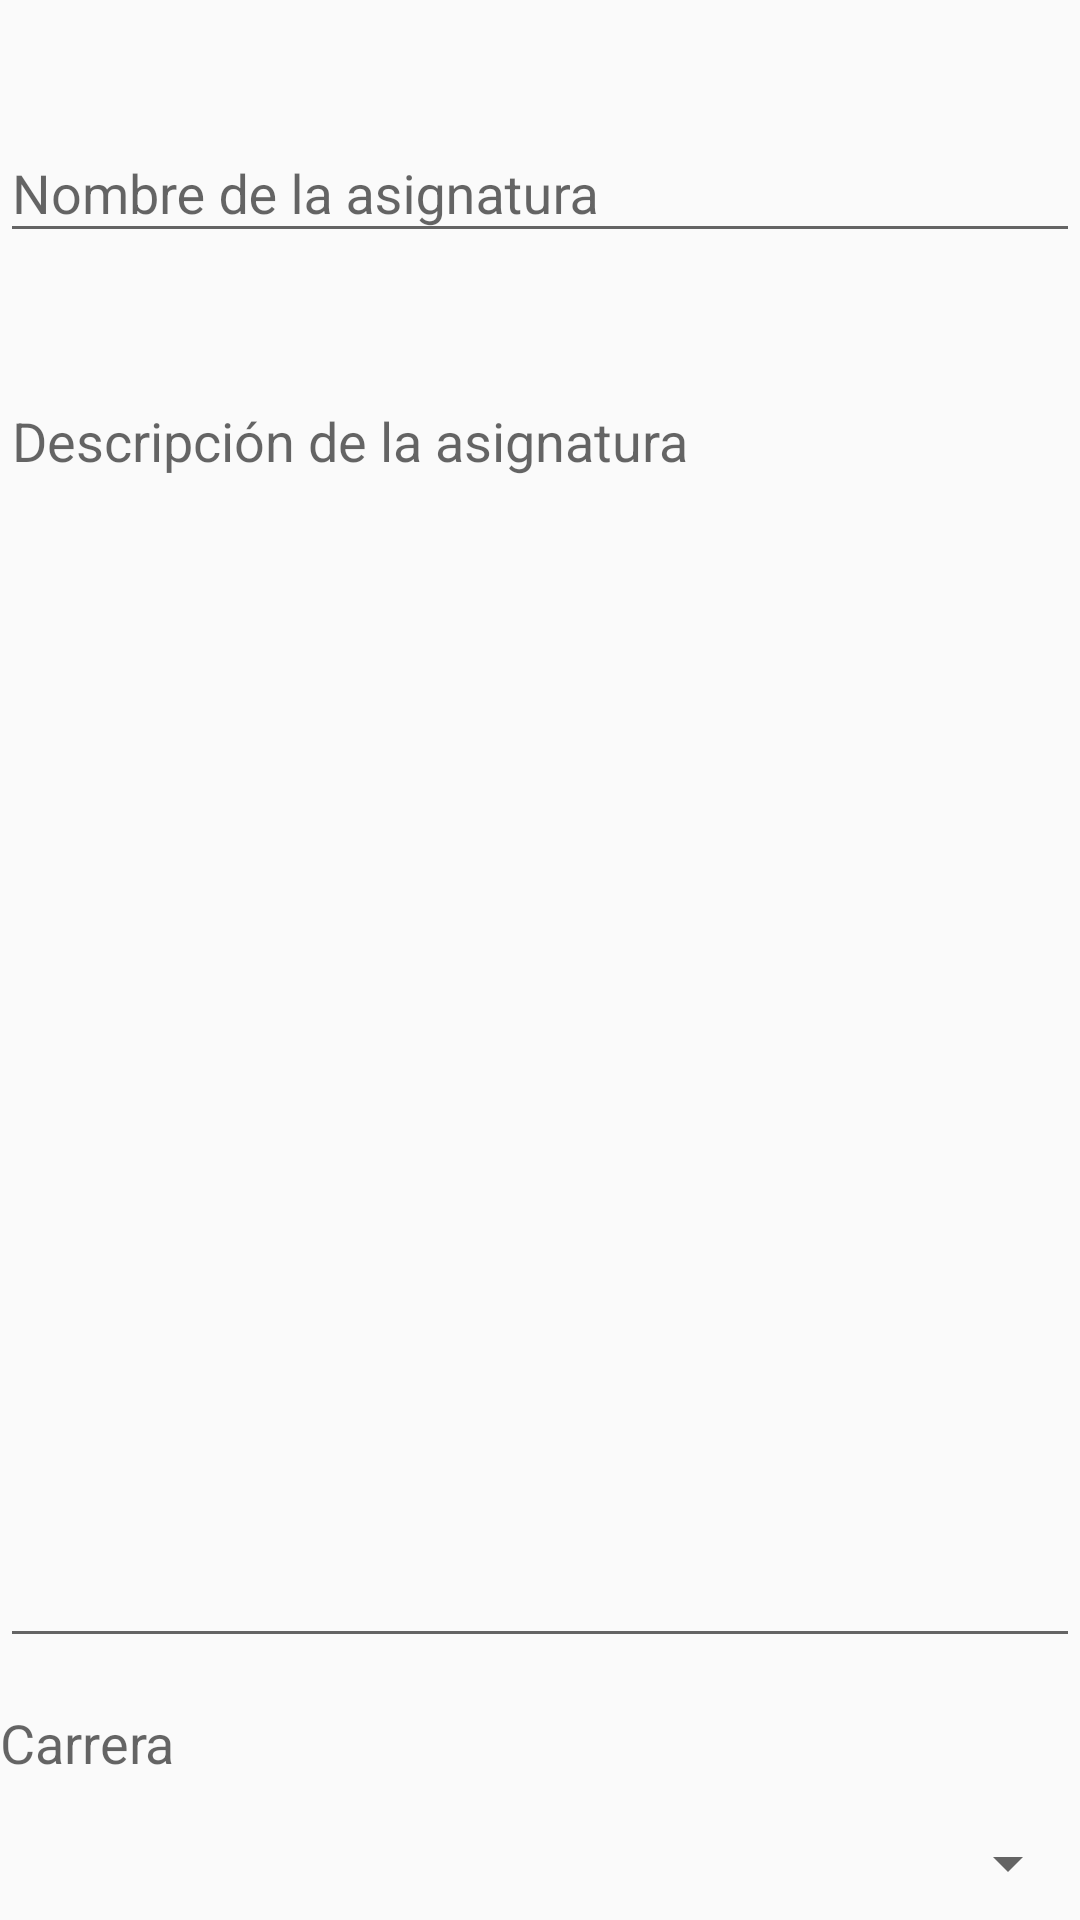

Layout XML and referenced resources for this Android screen:
<!-- AndroidManifest.xml: application theme AppTheme -->
<!-- res/layout/fragment_add_subject_first_step.xml -->
<RelativeLayout xmlns:android="http://schemas.android.com/apk/res/android"
    xmlns:tools="http://schemas.android.com/tools"
    android:layout_width="match_parent"
    android:layout_height="match_parent"
    android:orientation="vertical"
    tools:context="domel.ecampus.Fragment.AddSubjectFirstStepFragment">

    <android.support.design.widget.TextInputLayout
        android:layout_width="match_parent"
        android:layout_height="wrap_content"
        android:layout_alignParentTop="true"
        android:layout_marginTop="@dimen/double_margin"
        android:layout_marginBottom="@dimen/double_margin"
        android:id="@+id/view1" >

        <android.support.v7.widget.AppCompatEditText
            android:layout_width="match_parent"
            android:layout_height="match_parent"
            android:maxLines="1"
            android:inputType="text|textNoSuggestions"
            android:singleLine="true"
            android:hint="@string/subject_name"
            android:id="@+id/subject_name" />

    </android.support.design.widget.TextInputLayout>

    <android.support.design.widget.TextInputLayout
        android:layout_width="match_parent"
        android:layout_height="wrap_content"
        android:layout_below="@id/view1"
        android:layout_above="@+id/degree_wrapper"
        android:layout_marginBottom="@dimen/simple_padding"
        android:id="@+id/view2" >

        <android.support.v7.widget.AppCompatEditText
            android:layout_width="match_parent"
            android:layout_height="match_parent"
            android:inputType="textFilter|textMultiLine|textNoSuggestions"
            android:lines="8"
            android:layout_below="@id/view1"
            android:layout_above="@+id/degree_wrapper"
            android:maxLines="9"
            android:minLines="2"
            android:gravity="top|left"
            android:hint="@string/subject_description"
            android:id="@+id/subject_description"
            />

    </android.support.design.widget.TextInputLayout>
    <LinearLayout
        android:layout_width="match_parent"
        android:layout_height="wrap_content"
        android:orientation="vertical"
        android:layout_marginBottom="@dimen/xs"
        android:layout_alignParentBottom="true"
        android:id="@id/degree_wrapper">
        <android.support.v7.widget.AppCompatTextView
            android:layout_width="wrap_content"
            android:layout_height="wrap_content"
            android:textAppearance="?android:attr/textAppearanceMedium"
            android:text="@string/add_degree"
            android:id="@+id/spinner_title"
            android:layout_marginBottom="@dimen/activity_vertical_margin"/>

        <android.support.v7.widget.AppCompatSpinner
            android:layout_width="match_parent"
            android:layout_height="wrap_content"
            android:id="@+id/student_degree"
            android:prompt="@string/add_student_form_carrer_placeholder"
            />

    </LinearLayout>


</RelativeLayout>
<!-- resources referenced by this layout -->
<resources>
  <dimen name="activity_vertical_margin">16dp</dimen>
  <dimen name="double_margin">32dp</dimen>
  <dimen name="simple_padding">16dp</dimen>
  <dimen name="xs">7dp</dimen>
  <string name="add_degree"> Carrera </string>
  <string name="add_student_form_carrer_placeholder">Seleciona la titulación</string>
  <string name="subject_description">Descripción de la asignatura</string>
  <string name="subject_name">Nombre de la asignatura</string>
  <style name="AppTheme" parent="Theme.AppCompat.Light.DarkActionBar">
          
          <item name="colorPrimary">@color/colorPrimary</item>
          <item name="colorPrimaryDark">@color/colorPrimaryDark</item>
          <item name="colorAccent">@color/colorAccent</item>
      </style>
  <color name="colorPrimary">#df830a</color>
  <color name="colorPrimaryDark">#a35c00</color>
  <color name="colorAccent">#fd2329</color>
</resources>
